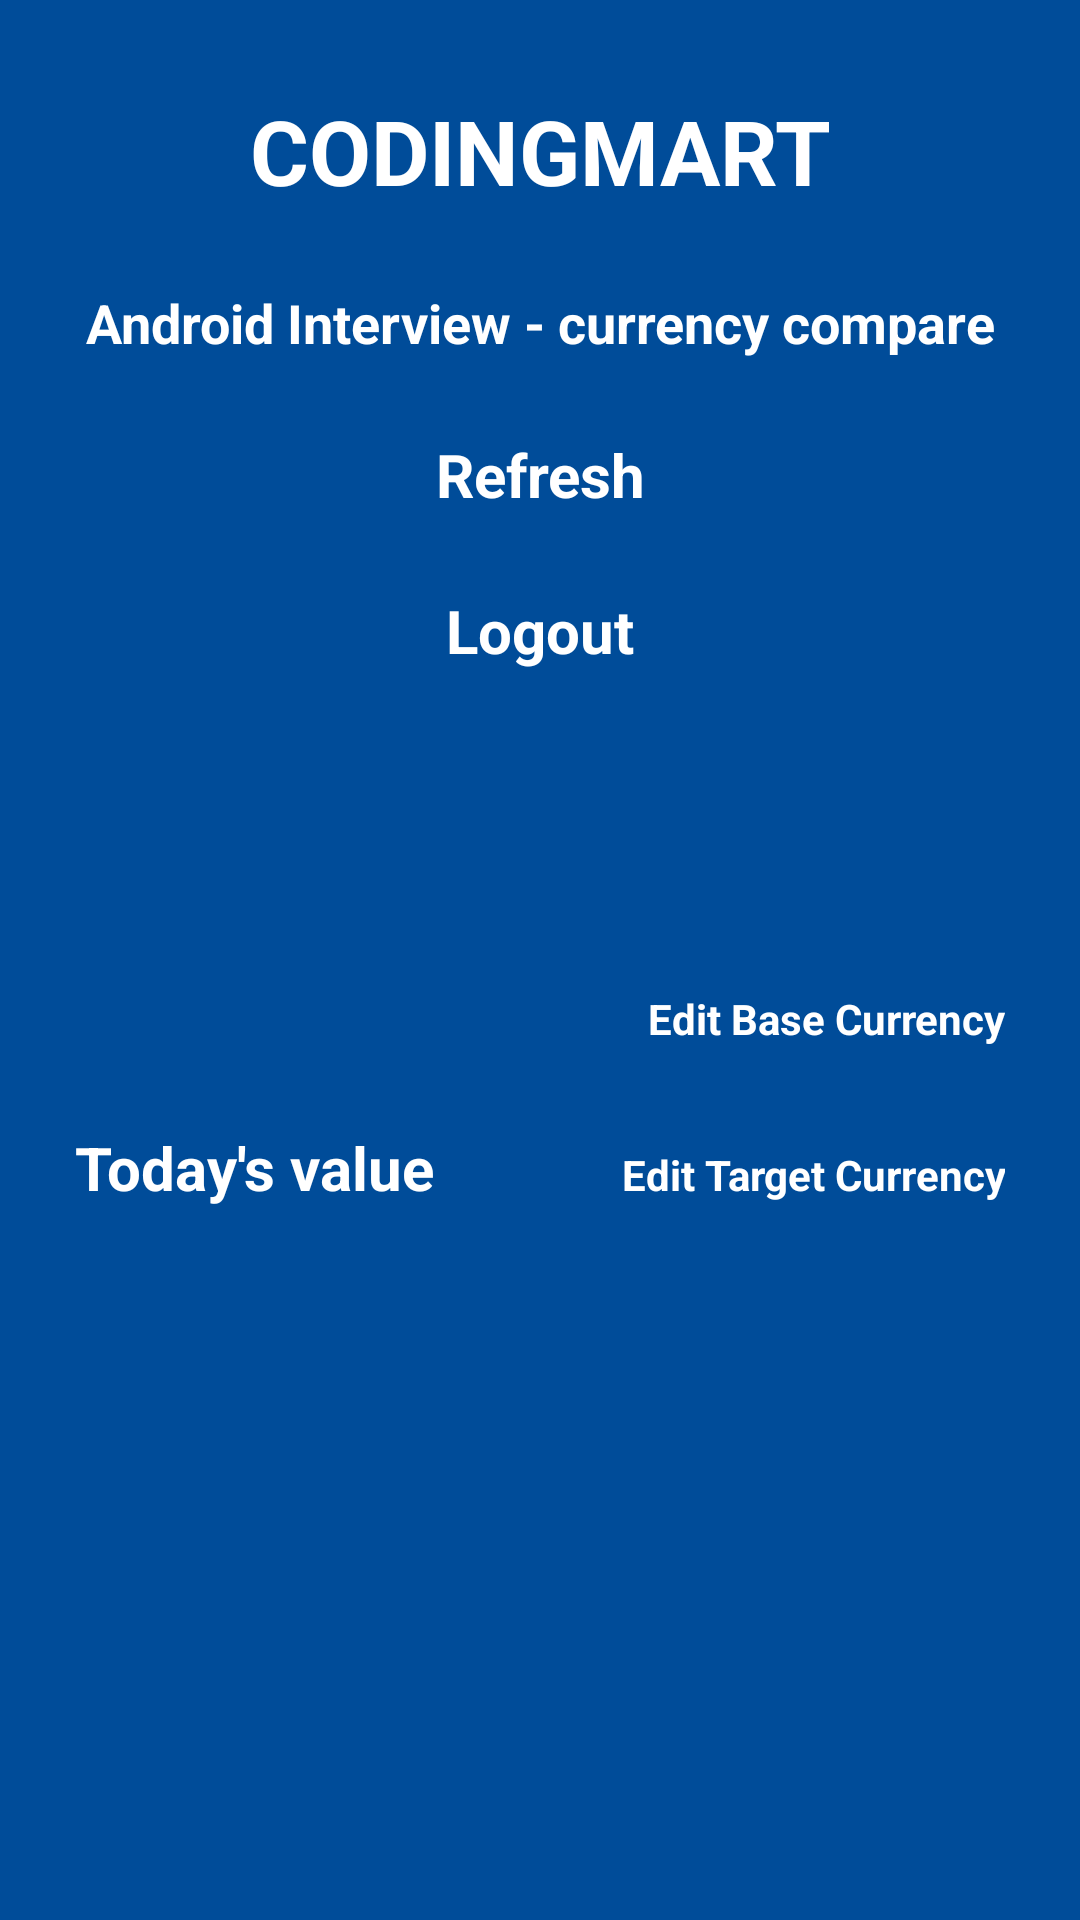

The Android layout XML behind this screen, and the referenced resources:
<!-- AndroidManifest.xml: application theme Theme.CurrencyCompare -->
<!-- res/layout/activity_results.xml -->
<?xml version="1.0" encoding="utf-8"?>
<androidx.coordinatorlayout.widget.CoordinatorLayout xmlns:android="http://schemas.android.com/apk/res/android"
    xmlns:tools="http://schemas.android.com/tools"
    android:layout_width="match_parent"
    android:layout_height="match_parent"
    android:background="@color/colorPrimary"
    android:orientation="vertical"
    android:paddingStart="25dp"
    android:paddingEnd="25dp"
    tools:context=".ResultsActivity">

    <LinearLayout
        android:layout_width="match_parent"
        android:layout_height="match_parent"
        android:orientation="vertical">

        <TextView
            android:layout_width="match_parent"
            android:layout_height="wrap_content"
            android:layout_marginTop="30dp"
            android:gravity="center_horizontal"
            android:text="@string/codingmart"
            android:textColor="@color/white"
            android:textSize="30sp"
            android:textStyle="bold" />

        <TextView
            android:layout_width="match_parent"
            android:layout_height="wrap_content"
            android:layout_marginTop="25dp"
            android:gravity="center_horizontal"
            android:text="@string/android_interview_currency_compare"
            android:textColor="@color/white"
            android:textSize="18sp"
            android:textStyle="bold" />

        <TextView
            android:id="@+id/refresh"
            android:layout_width="match_parent"
            android:layout_height="wrap_content"
            android:layout_marginTop="25dp"
            android:gravity="center_horizontal"
            android:text="@string/refresh"
            android:textColor="@color/white"
            android:textSize="20sp"
            android:textStyle="bold" />

        <TextView
            android:id="@+id/logout"
            android:layout_width="match_parent"
            android:layout_height="wrap_content"
            android:layout_marginTop="25dp"
            android:gravity="center_horizontal"
            android:text="@string/logout"
            android:textColor="@color/white"
            android:textSize="20sp"
            android:textStyle="bold" />

        <LinearLayout
            android:layout_width="match_parent"
            android:layout_height="wrap_content"
            android:orientation="horizontal">

            <TextView
                android:id="@+id/base_currency_text"
                android:layout_width="wrap_content"
                android:layout_height="wrap_content"
                android:layout_marginTop="100dp"
                android:textColor="@color/white"
                android:textSize="20sp"
                android:textStyle="bold"
                tools:text="USD Value: 1 USD" />

            <TextView
                android:id="@+id/edit_base"
                android:layout_width="match_parent"
                android:layout_height="wrap_content"
                android:layout_marginTop="100dp"
                android:gravity="end"
                android:text="@string/edit_base_currency"
                android:textColor="@color/white"
                android:textSize="14sp"
                android:textStyle="bold" />

        </LinearLayout>

        <LinearLayout
            android:layout_width="match_parent"
            android:layout_height="wrap_content"
            android:orientation="horizontal">

            <TextView
                android:layout_width="wrap_content"
                android:layout_height="wrap_content"
                android:layout_marginTop="25dp"
                android:text="@string/today_s_value"
                android:textColor="@color/white"
                android:textSize="20sp"
                android:textStyle="bold" />

            <TextView
                android:id="@+id/edit_target"
                android:layout_width="match_parent"
                android:layout_height="wrap_content"
                android:layout_marginTop="25dp"
                android:gravity="end"
                android:text="@string/edit_target_currency"
                android:textColor="@color/white"
                android:textSize="14sp"
                android:textStyle="bold" />

        </LinearLayout>

        <TextView
            android:id="@+id/result"
            android:layout_width="wrap_content"
            android:layout_height="wrap_content"
            android:layout_marginTop="40dp"
            android:textColor="@color/white"
            android:textSize="20sp"
            android:textStyle="bold"
            tools:text="INR value : 72.46" />

    </LinearLayout>

    <ProgressBar
        android:id="@+id/loader"
        style="?android:attr/progressBarStyleLarge"
        android:visibility="gone"
        android:layout_gravity="center"
        android:layout_width="wrap_content"
        android:layout_height="wrap_content"
        android:layout_centerHorizontal="true" />

</androidx.coordinatorlayout.widget.CoordinatorLayout>
<!-- resources referenced by this layout -->
<resources>
  <color name="colorPrimary">#004c99</color>
  <color name="white">#FFFFFFFF</color>
  <string name="android_interview_currency_compare">Android Interview - currency compare</string>
  <string name="codingmart">CODINGMART</string>
  <string name="edit_base_currency">Edit Base Currency</string>
  <string name="edit_target_currency">Edit Target Currency</string>
  <string name="logout">Logout</string>
  <string name="refresh">Refresh</string>
  <string name="today_s_value">Today\'s value</string>
  <style name="Theme.CurrencyCompare" parent="Theme.MaterialComponents.DayNight.DarkActionBar">
          <item name="colorPrimary">@color/colorPrimary</item>
          <item name="colorSecondary">@color/purple_500</item>
      </style>
  <color name="purple_500">#FF6200EE</color>
</resources>
